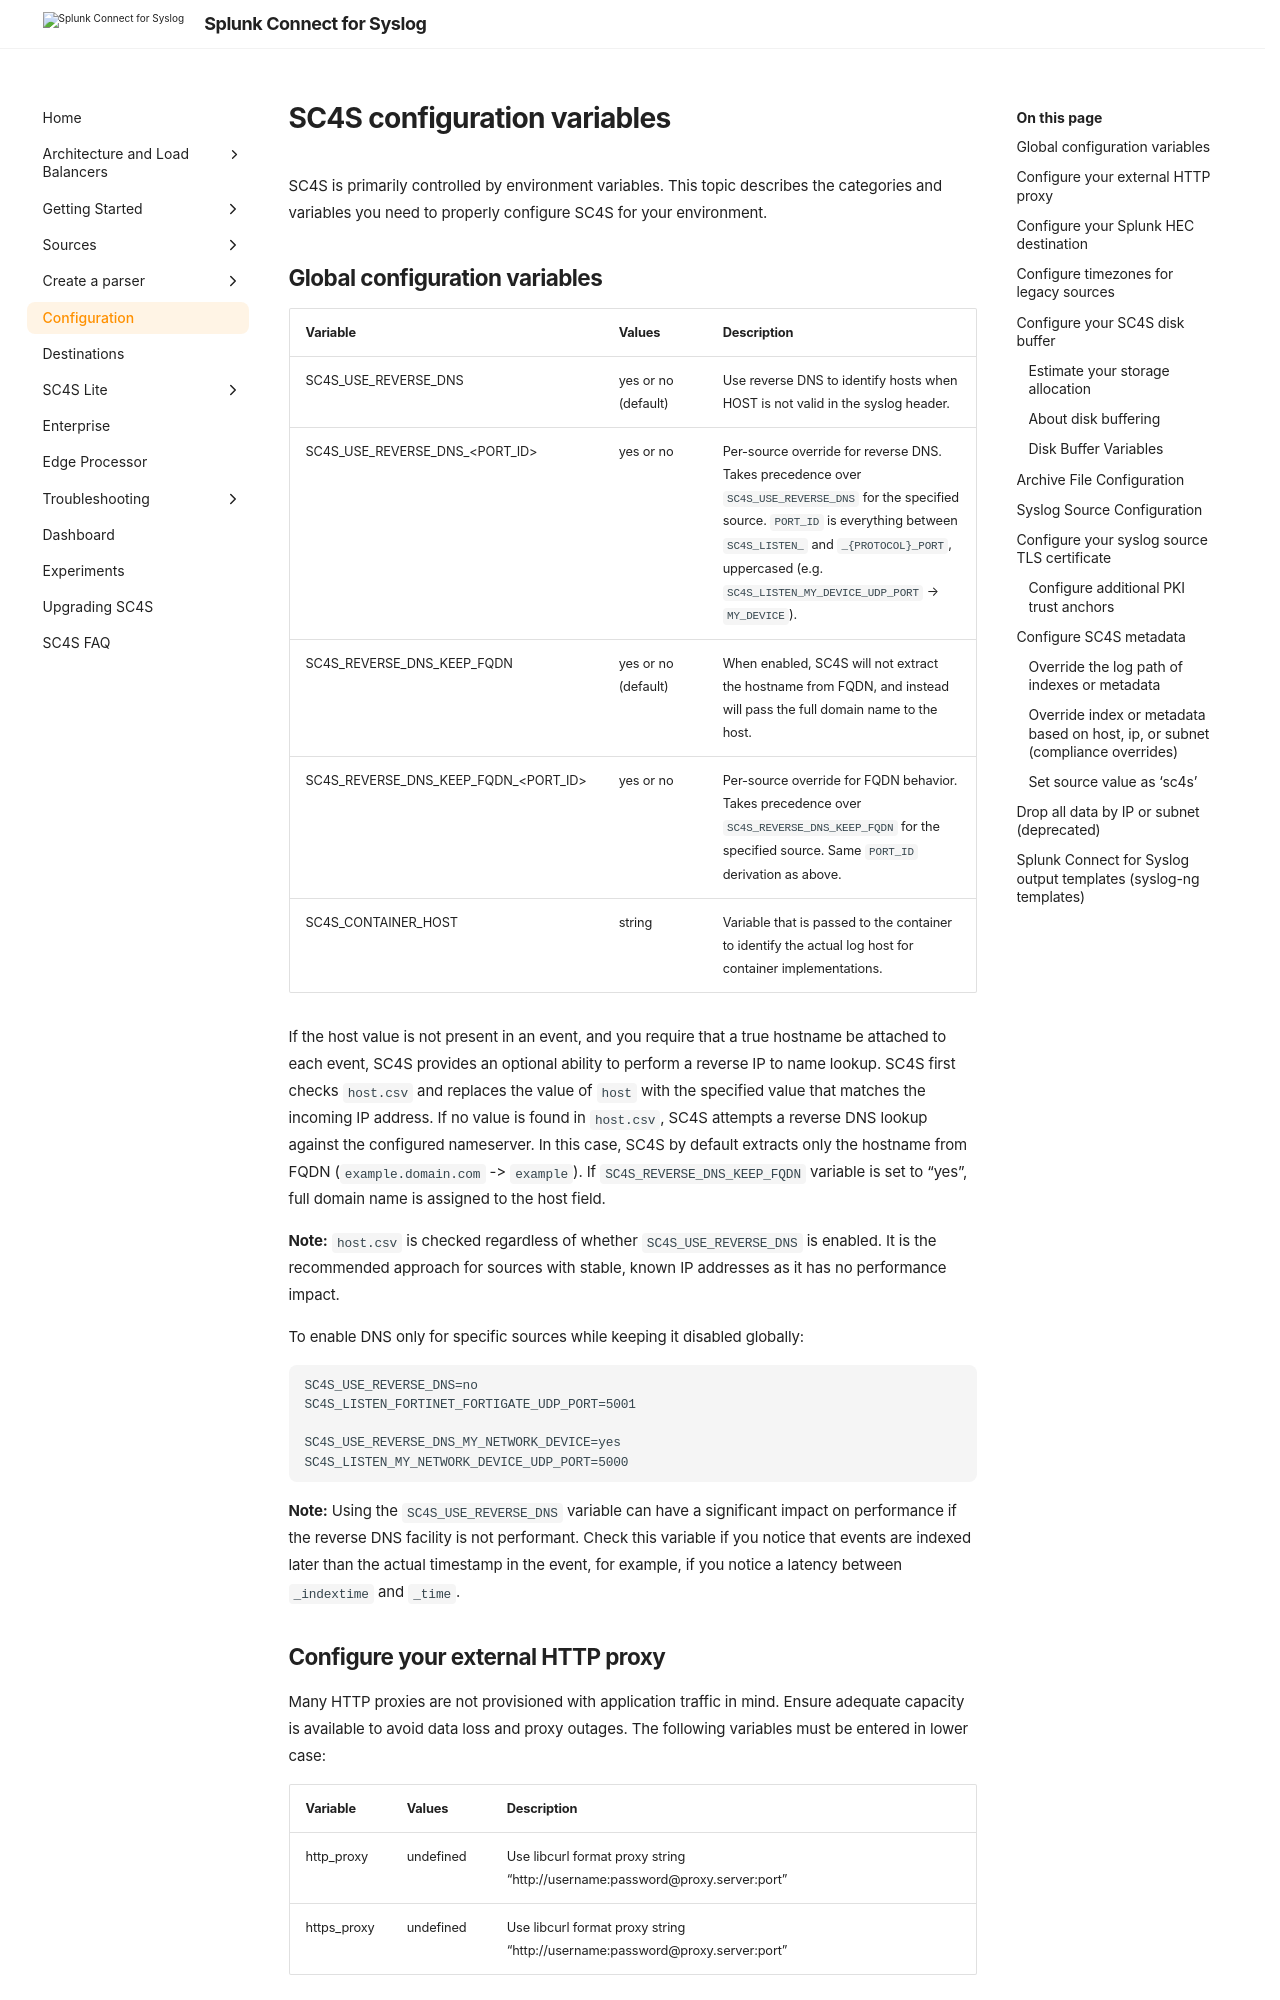

repository: splunk/splunk-connect-for-syslog · page: 3.47.0/configuration/index.html · generator: mkdocs

# SC4S configuration variables

SC4S is primarily controlled by environment variables. This topic describes the categories and variables you need to properly configure SC4S for your environment.

## Global configuration variables

| Variable | Values        | Description |
|----------|---------------|-------------|
| SC4S_USE_REVERSE_DNS | yes or no (default) | Use reverse DNS to identify hosts when HOST is not valid in the syslog header. |
| SC4S_USE_REVERSE_DNS_&lt;PORT_ID&gt; | yes or no | Per-source override for reverse DNS. Takes precedence over `SC4S_USE_REVERSE_DNS` for the specified source. `PORT_ID` is everything between `SC4S_LISTEN_` and `_{PROTOCOL}_PORT`, uppercased (e.g. `SC4S_LISTEN_MY_DEVICE_UDP_PORT` → `MY_DEVICE`). |
| SC4S_REVERSE_DNS_KEEP_FQDN | yes or no (default) | When enabled, SC4S will not extract the hostname from FQDN, and instead will pass the full domain name to the host. |
| SC4S_REVERSE_DNS_KEEP_FQDN_&lt;PORT_ID&gt; | yes or no | Per-source override for FQDN behavior. Takes precedence over `SC4S_REVERSE_DNS_KEEP_FQDN` for the specified source. Same `PORT_ID` derivation as above. |
| SC4S_CONTAINER_HOST | string | Variable that is passed to the container to identify the actual log host for container implementations. |

If the host value is not present in an event, and you require that a true hostname be attached to each event, SC4S provides an optional ability to perform a reverse IP to name lookup. SC4S first checks `host.csv` and replaces the value of `host` with the specified value that matches the incoming IP address. If no value is found in `host.csv`, SC4S attempts a reverse DNS lookup against the configured nameserver. In this case, SC4S by default extracts only the hostname from FQDN (`example.domain.com` -> `example`). If `SC4S_REVERSE_DNS_KEEP_FQDN` variable is set to "yes", full domain name is assigned to the host field.

**Note:** `host.csv` is checked regardless of whether `SC4S_USE_REVERSE_DNS` is enabled. It is the recommended approach for sources with stable, known IP addresses as it has no performance impact.

To enable DNS only for specific sources while keeping it disabled globally:

```
SC4S_USE_REVERSE_DNS=no
SC4S_LISTEN_FORTINET_FORTIGATE_UDP_PORT=5001

SC4S_USE_REVERSE_DNS_MY_NETWORK_DEVICE=yes
SC4S_LISTEN_MY_NETWORK_DEVICE_UDP_PORT=5000
```

**Note:** Using the `SC4S_USE_REVERSE_DNS` variable can have a significant impact on performance if the reverse DNS facility is not performant. Check this variable if you notice that events are indexed later than the actual timestamp in the event, for example, if you notice a latency between `_indextime` and `_time`.

## SC4S management API endpoints

By default the management REST API exposes only the `/health` endpoint. The configuration and metadata endpoints (`/config/env`, `/config/parser`, `/config/parser/<name>`, `/config/parsers`, `/config/metadata/splunk`, `/config/metadata/compliance`) are **disabled** and return HTTP 404 unless explicitly opted in.

| Variable | Values | Description |
|----------|--------|-------------|
| `SC4S_API_MANAGEMENT_ENABLED` | `true`/`1`/`yes`/`y`/`t` to enable; unset or any other value to disable (default) | Requires `SC4S_AUTH_TOKEN_FILE` containing a non-empty bearer token. When unset, only `/health` is registered. All `/config/*` paths return HTTP 404. |

!!! note "API authentication"
    Management endpoints require bearer-token authentication because they can read and modify the syslog-ng configuration. Set `SC4S_AUTH_TOKEN_FILE` to a readable file containing a non-empty token before enabling `SC4S_API_MANAGEMENT_ENABLED`. The API refuses to start if the token path is missing, the file cannot be read, or its contents are empty or whitespace-only.
